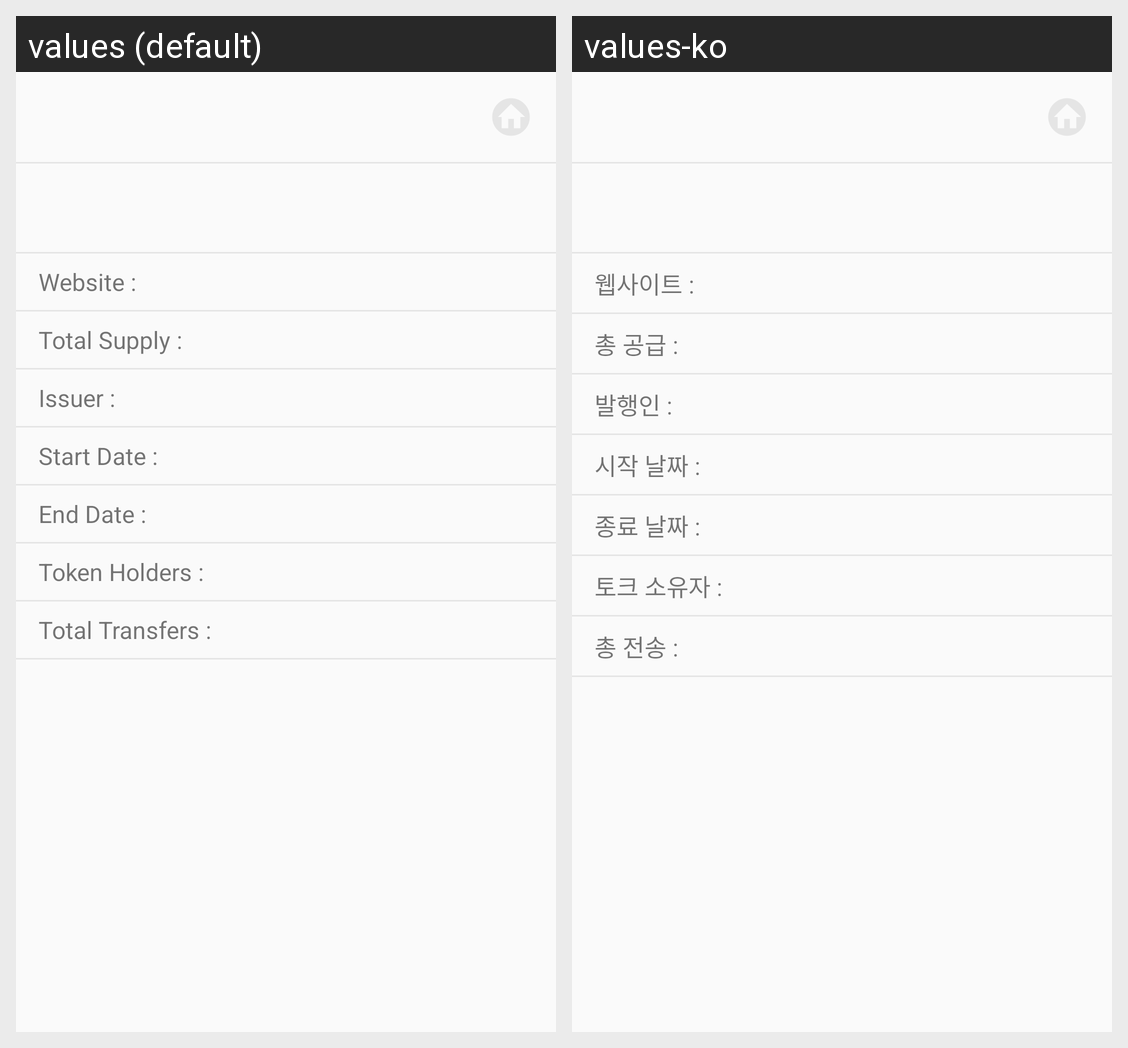

The same Android screen rendered under two of its app's locales, left to right. List the strings drawn on it with the default value and each locale's translation.
Android screen res/layout/fragment_token_overview.xml rendered under 2 locales, left to right: values (default), values-ko. Device: Nexus 5 (rendered at 1080×1920; each locale shown at half size, 540×960, under a caption strip naming it); theme AppTheme.
Strings drawn on this screen, with the default value and each locale's value (text and hints the layout hard-codes, and strings that could not be matched under every locale, appear in the picture but are not listed):

website_text
  values: Website :
  values-ko: 웹사이트 :

total_supply_text
  values: Total Supply :
  values-ko: 총 공급 :

issuer_text
  values: Issuer :
  values-ko: 발행인 :

start_date_text
  values: Start Date :
  values-ko: 시작 날짜 :

end_date_text
  values: End Date :
  values-ko: 종료 날짜 :

holders_text
  values: Token Holders :
  values-ko: 토크 소유자 :

total_transfers_text
  values: Total Transfers :
  values-ko: 총 전송 :
